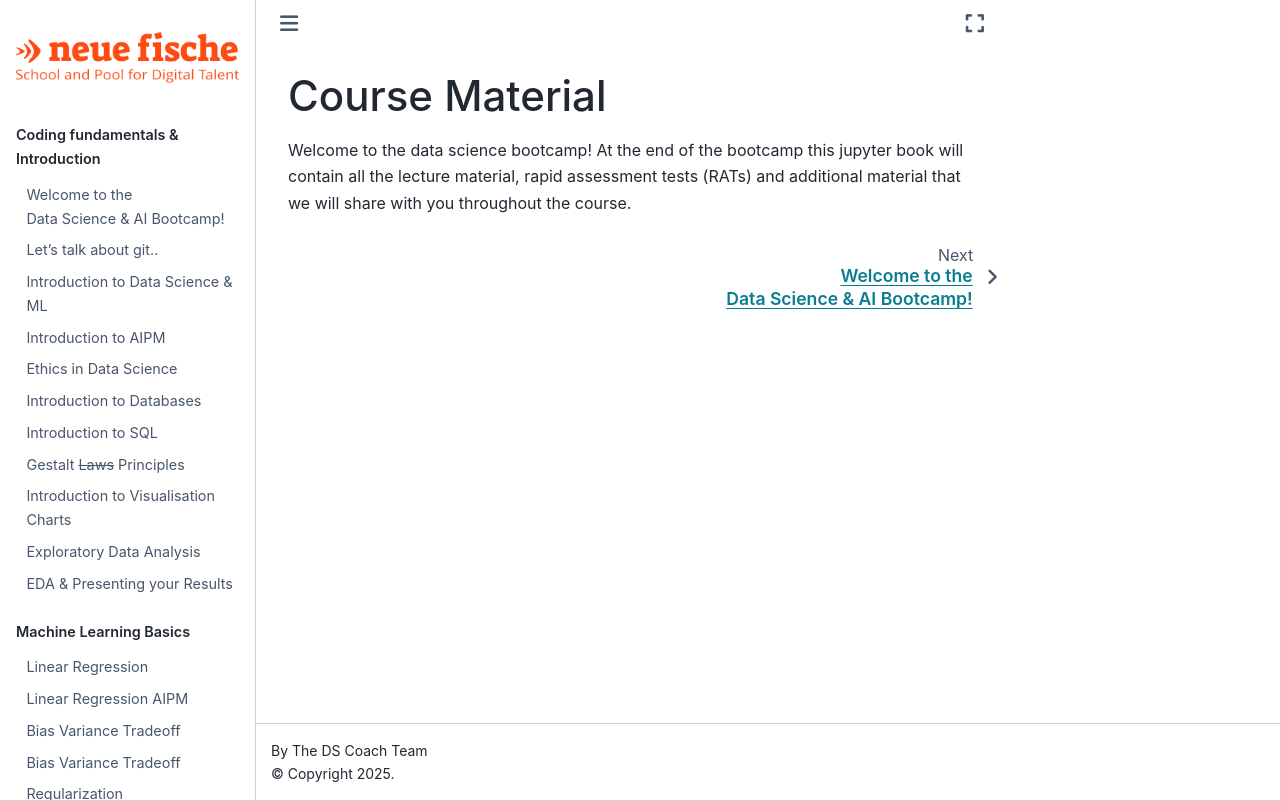

repository: itsMayankVashistha/ds-aipm-book · page: intro.html · generator: jekyll

# Course Material

Welcome to the data science bootcamp! At the end of the bootcamp this jupyter book will contain all the lecture material, rapid assessment tests (RATs) and additional material that we will share with you throughout the course.
